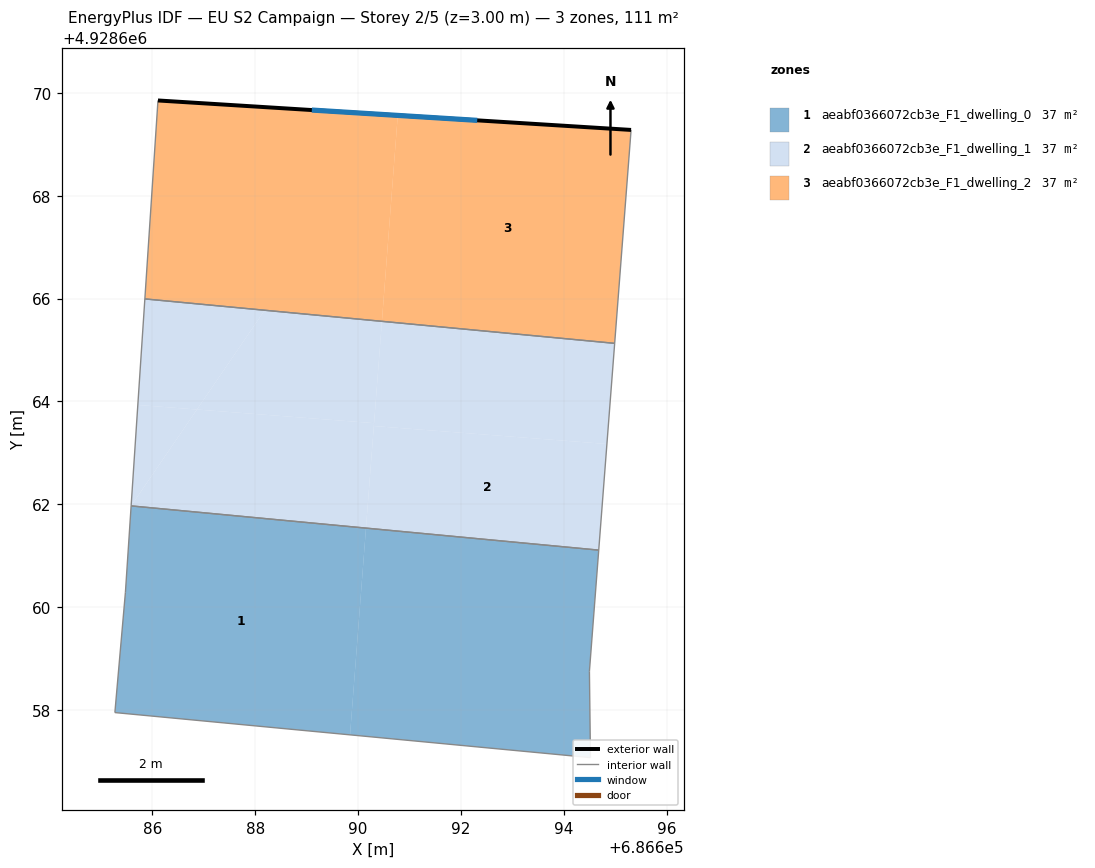
=== STOREY PLAN SPEC (per zone: floor XY polygon, exterior-wall plan segments, windows/doors) ===
zone 1: aeabf0366072cb3e_F1_dwelling_0  (36.9 m²)
  floor: (686690.15, 4928661.54) (686689.84, 4928657.52) (686685.27, 4928657.95) (686685.48, 4928660.29) (686685.59, 4928661.97)
  floor: (686694.68, 4928661.11) (686694.50, 4928658.75) (686694.52, 4928657.07) (686689.84, 4928657.52) (686690.15, 4928661.54)
  interior walls: 6
zone 2: aeabf0366072cb3e_F1_dwelling_1  (36.9 m²)
  floor: (686690.46, 4928665.56) (686690.31, 4928663.58) (686686.87, 4928663.84) (686688.19, 4928665.77)
  floor: (686694.84, 4928663.17) (686694.68, 4928661.11) (686690.15, 4928661.54) (686690.31, 4928663.52)
  floor: (686694.99, 4928665.13) (686694.84, 4928663.17) (686690.31, 4928663.52) (686690.46, 4928665.56)
  floor: (686688.19, 4928665.77) (686686.87, 4928663.84) (686685.72, 4928663.93) (686685.85, 4928665.99)
  floor: (686690.31, 4928663.58) (686690.15, 4928661.54) (686685.59, 4928661.97) (686686.87, 4928663.84)
  floor: (686686.87, 4928663.84) (686685.59, 4928661.97) (686685.72, 4928663.93)
  interior walls: 4
zone 3: aeabf0366072cb3e_F1_dwelling_2  (36.9 m²)
  floor: (686690.77, 4928669.56) (686690.46, 4928665.56) (686685.85, 4928665.99) (686686.11, 4928669.85)
  floor: (686695.31, 4928669.28) (686694.99, 4928665.13) (686690.46, 4928665.56) (686690.77, 4928669.56)
  exterior wall: (686695.31, 4928669.28) – (686686.11, 4928669.85)  [9.2 m]
    window: (686692.32, 4928669.47) – (686689.10, 4928669.67)  [3.4 m²]
  interior walls: 3

=== DERIVED (storey summary) ===
Building: EU S2 Campaign
Storey: 2 of 5  (floor level z = 3.00 m)
Storey gross floor area: 110.8 m²
Zones on this storey: 3
  - aeabf0366072cb3e_F1_dwelling_0: floor 36.9 m²
  - aeabf0366072cb3e_F1_dwelling_1: floor 36.9 m²
  - aeabf0366072cb3e_F1_dwelling_2: floor 36.9 m²; exterior wall 9.2 m (27.7 m²); 1 window(s) 3.4 m²; WWR 12.2%
Zone adjacency (shared interzone walls):
  - aeabf0366072cb3e_F1_dwelling_0 ↔ aeabf0366072cb3e_F1_dwelling_1
  - aeabf0366072cb3e_F1_dwelling_1 ↔ aeabf0366072cb3e_F1_dwelling_2